The GitHub repository afinch99/Blood-Cell-Classification contains a labelled image folder "dataset2-predictions" with 4 categories: eosinophil, lymphocyte, monocyte, neutrophil. Examples follow, each with its label.

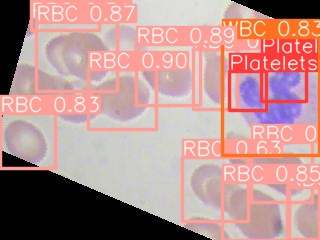
Label: eosinophil

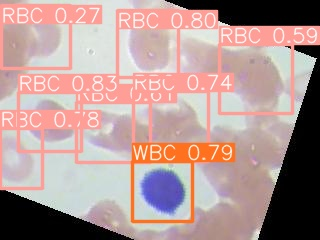
Label: lymphocyte

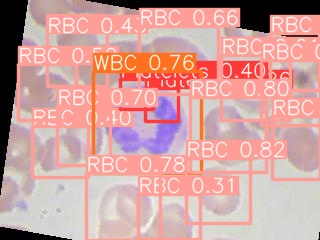
Label: neutrophil

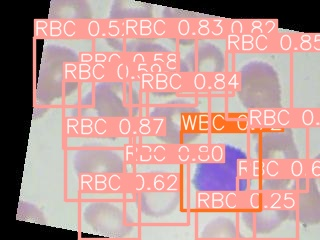
Label: lymphocyte

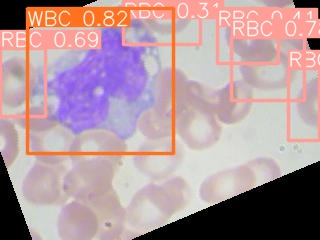
Label: monocyte

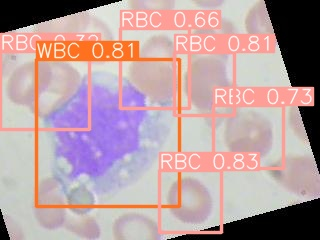
Label: monocyte
